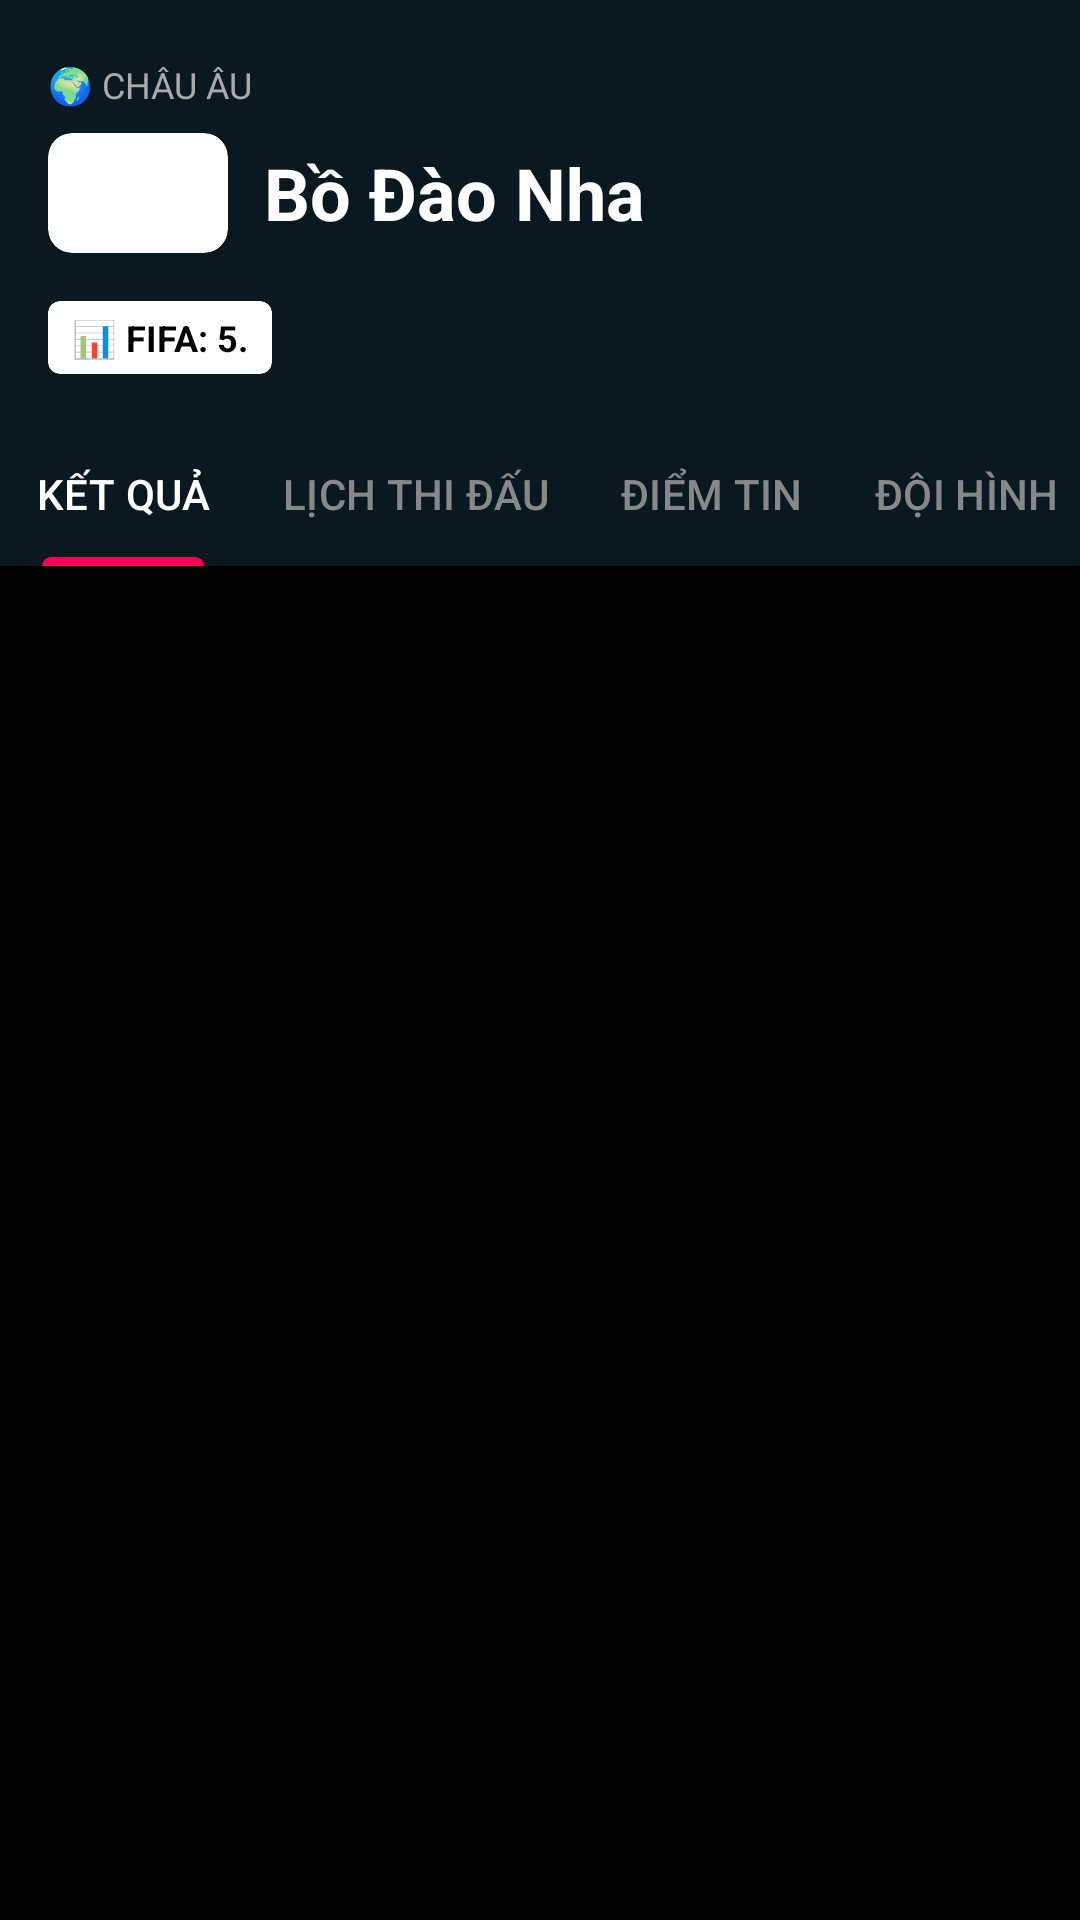

Produce the Android XML layout that renders to this screen, including the resource entries it uses.
<!-- AndroidManifest.xml: application theme Theme.QuanLi -->
<!-- res/layout/fragment_team_detail.xml -->
<?xml version="1.0" encoding="utf-8"?>
<androidx.coordinatorlayout.widget.CoordinatorLayout
    xmlns:android="http://schemas.android.com/apk/res/android"
    xmlns:app="http://schemas.android.com/apk/res-auto"
    android:layout_width="match_parent"
    android:layout_height="match_parent"
    android:background="@color/black"> <com.google.android.material.appbar.AppBarLayout
    android:layout_width="match_parent"
    android:layout_height="wrap_content"
    android:background="#0a191f"> <com.google.android.material.appbar.CollapsingToolbarLayout
    android:layout_width="match_parent"
    android:layout_height="wrap_content"
    app:layout_scrollFlags="scroll|exitUntilCollapsed">

    <LinearLayout
        android:layout_width="match_parent"
        android:layout_height="wrap_content"
        android:orientation="vertical"
        android:paddingTop="20dp"
        android:paddingBottom="16dp"
        android:paddingHorizontal="16dp"
        app:layout_collapseMode="parallax">

        <TextView
            android:layout_width="wrap_content"
            android:layout_height="wrap_content"
            android:text="🌍 CHÂU ÂU"
            android:textColor="#AAAAAA"
            android:textSize="12sp" />

        <LinearLayout
            android:layout_width="match_parent"
            android:layout_height="wrap_content"
            android:orientation="horizontal"
            android:gravity="center_vertical"
            android:layout_marginTop="8dp">

            <androidx.cardview.widget.CardView
                android:layout_width="60dp"
                android:layout_height="40dp"
                app:cardCornerRadius="8dp">
                <ImageView
                    android:layout_width="match_parent"
                    android:layout_height="match_parent"
                    android:src="@drawable/bdn"
                    android:scaleType="centerCrop"/>
            </androidx.cardview.widget.CardView>

            <TextView
                android:layout_width="wrap_content"
                android:layout_height="wrap_content"
                android:text="Bồ Đào Nha"
                android:textColor="#FFFFFF"
                android:textSize="24sp"
                android:textStyle="bold"
                android:layout_marginStart="12dp" />
        </LinearLayout>

        <androidx.cardview.widget.CardView
            android:layout_width="wrap_content"
            android:layout_height="wrap_content"
            android:layout_marginTop="16dp"
            app:cardCornerRadius="4dp"
            app:cardBackgroundColor="#FFFFFF">
            <TextView
                android:layout_width="wrap_content"
                android:layout_height="wrap_content"
                android:text="📊 FIFA: 5."
                android:textColor="#000000"
                android:paddingHorizontal="8dp"
                android:paddingVertical="4dp"
                android:textStyle="bold"
                android:textSize="12sp"/>
        </androidx.cardview.widget.CardView>

    </LinearLayout>

</com.google.android.material.appbar.CollapsingToolbarLayout>

    <com.google.android.material.tabs.TabLayout
        android:id="@+id/tabLayout"
        android:layout_width="match_parent"
        android:layout_height="wrap_content"
        android:background="#0a191f"
        app:tabTextColor="#888888"
        app:tabSelectedTextColor="#FFFFFF"
        app:tabIndicatorColor="#FF0055"
        app:tabIndicatorHeight="3dp"
        app:tabMode="scrollable">

        <com.google.android.material.tabs.TabItem
            android:layout_width="wrap_content"
            android:layout_height="wrap_content"
            android:text="KẾT QUẢ" />
        <com.google.android.material.tabs.TabItem
            android:layout_width="wrap_content"
            android:layout_height="wrap_content"
            android:text="LỊCH THI ĐẤU" />
        <com.google.android.material.tabs.TabItem
            android:layout_width="wrap_content"
            android:layout_height="wrap_content"
            android:text="ĐIỂM TIN" />
        <com.google.android.material.tabs.TabItem
            android:layout_width="wrap_content"
            android:layout_height="wrap_content"
            android:text="ĐỘI HÌNH" />
    </com.google.android.material.tabs.TabLayout>

</com.google.android.material.appbar.AppBarLayout>

    <androidx.recyclerview.widget.RecyclerView
        android:id="@+id/recyclerViewMatches"
        android:layout_width="match_parent"
        android:layout_height="match_parent"
        app:layout_behavior="@string/appbar_scrolling_view_behavior"
        android:background="#000000" />

</androidx.coordinatorlayout.widget.CoordinatorLayout>
<!-- resources referenced by this layout -->
<resources>
  <color name="black">#FF000000</color>
  <style name="Theme.QuanLi" parent="Base.Theme.QuanLi" />
  <style name="Base.Theme.QuanLi" parent="Theme.Material3.DayNight.NoActionBar">
          
          
      </style>
</resources>
